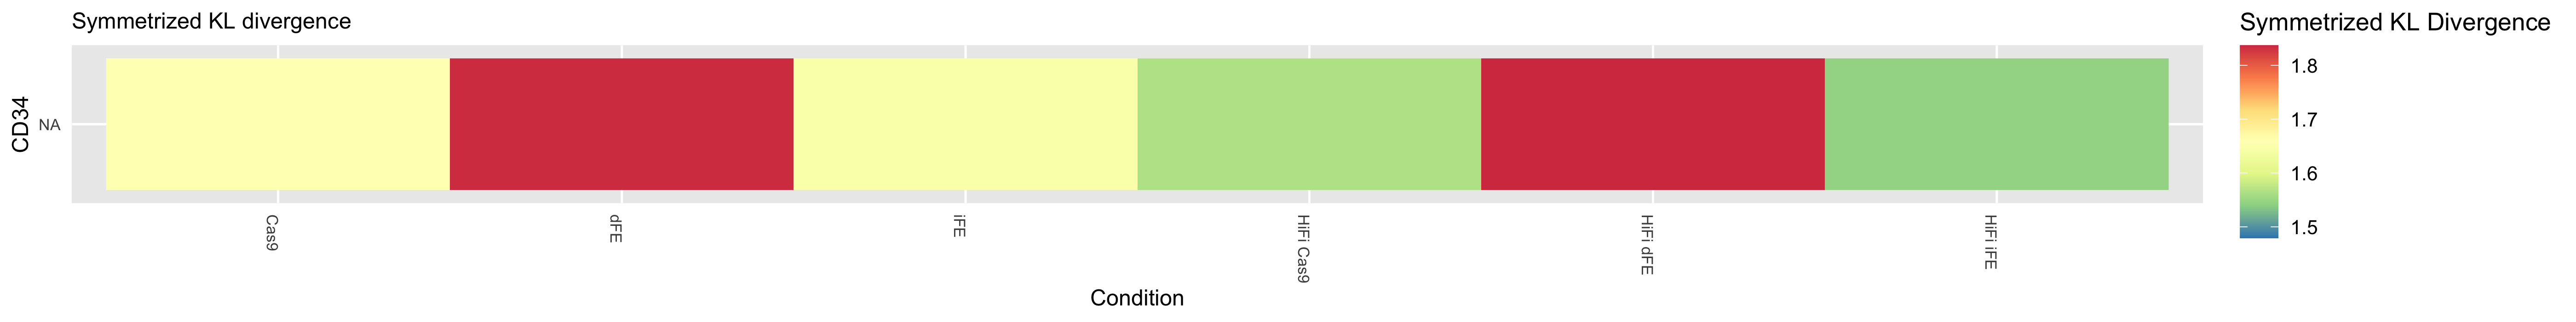

The data file committed next to this chart (first rows):
Cas9, 1.65810420075713, 1.65810420075713
dFE, 1.834, 1.834
iFE, 1.644, 1.644
HiFi Cas9, 1.565, 1.565
HiFi dFE, 1.837, 1.837
HiFi iFE, 1.544, 1.544
